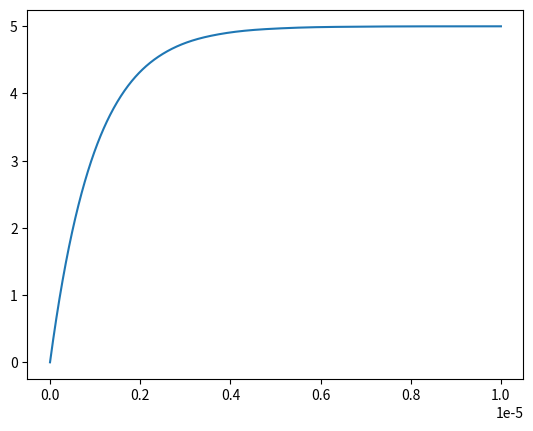
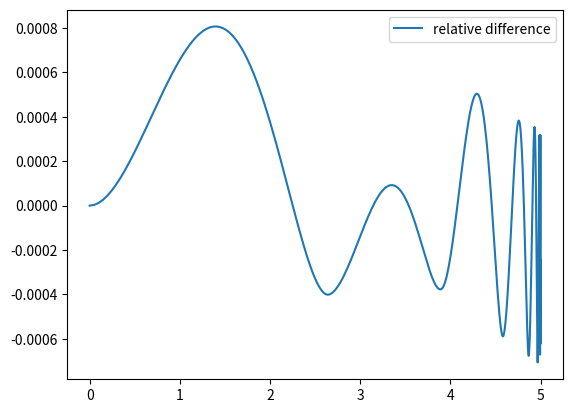

Python code for these plots, in order:
import numpy as np
import matplotlib.pyplot as plt
from scipy.integrate import solve_ivp

resistance = 1000
capacitor = 10**(-9)
voltage_in = 5
time = (0, 10**(-5))
time_array = np.linspace(time[0], time[1], 1000)

def derivative_function(t, capacitor_voltage):
    return 1/(capacitor*resistance)*(voltage_in-capacitor_voltage)

capacitor_voltage_integrated = solve_ivp(
    derivative_function,
    time,
    [0],
    t_eval=np.linspace(0, 10**(-5), 1000)
)

capacitor_voltage_analytical = voltage_in * (1 - np.exp(-time_array / (resistance * capacitor)))

plt.plot(time_array, capacitor_voltage_integrated.y[0], label='capacitor voltage')
plt.show()
plt.plot(capacitor_voltage_analytical, capacitor_voltage_integrated.y[0]-capacitor_voltage_analytical, label='relative difference')
plt.legend()
plt.show()
